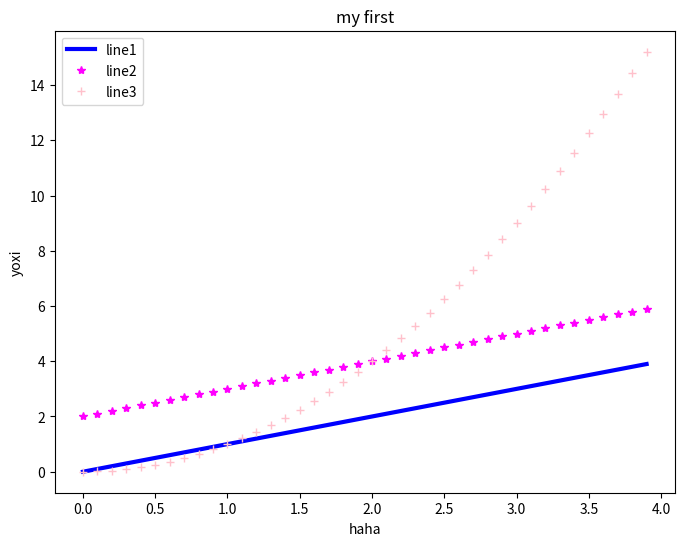

The matplotlib source for this figure:
import numpy as np
import matplotlib.pyplot as plt
t = np.arange(0, 4, 0.1)
plt.figure(figsize = (8, 6), dpi = 500)
plt.plot(t, t, color = 'blue', linestyle = '-', linewidth = 3, label = 'line1')
plt.plot(t, t + 2, color = 'magenta', linestyle = '', marker = '*', linewidth = 3, label = 'line2')
plt.plot(t, t**2, color = 'pink', linestyle = '', marker = '+', linewidth = 3, label = 'line3')
plt.legend(loc = 'best')
plt.title('my first')
plt.xlabel('haha')
plt.ylabel('yoxi')